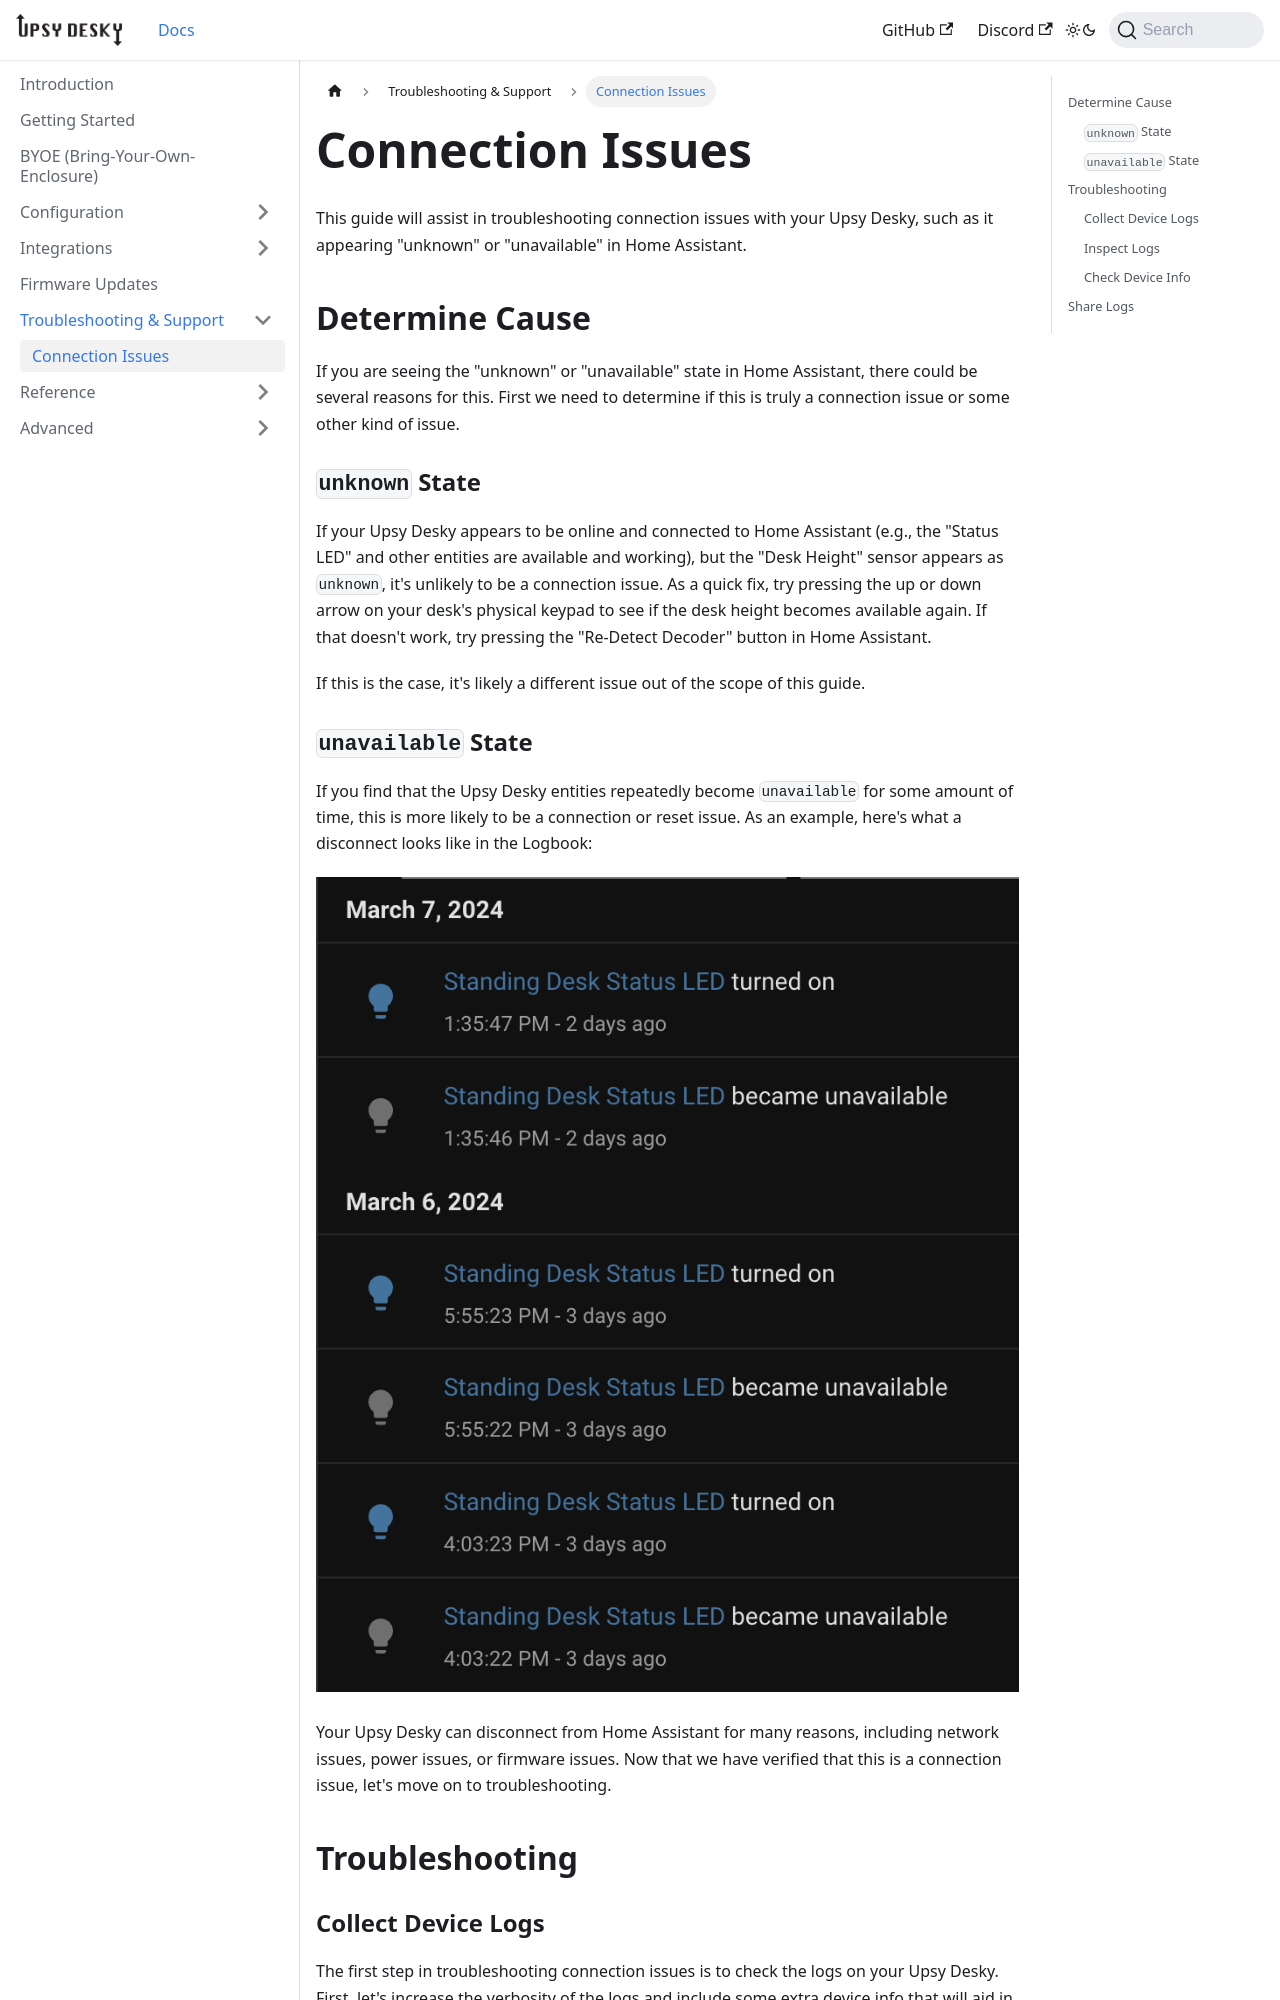

repository: tjhorner/upsy-desky-docs · page: docs/troubleshooting/connection-issues/index.html · generator: docusaurus

# Connection Issues

This guide will assist in troubleshooting connection issues with your Upsy Desky, such as it appearing "unknown" or "unavailable" in Home Assistant.

## Determine Cause

If you are seeing the "unknown" or "unavailable" state in Home Assistant, there could be several reasons for this. First we need to determine if this is truly a connection issue or some other kind of issue.

### `unknown` State

If your Upsy Desky appears to be online and connected to Home Assistant (e.g., the "Status LED" and other entities are available and working), but the "Desk Height" sensor appears as `unknown`, it's unlikely to be a connection issue. As a quick fix, try pressing the up or down arrow on your desk's physical keypad to see if the desk height becomes available again. If that doesn't work, try pressing the "Re-Detect Decoder" button in Home Assistant.

If this is the case, it's likely a different issue out of the scope of this guide.

### `unavailable` State

If you find that the Upsy Desky entities repeatedly become `unavailable` for some amount of time, this is more likely to be a connection or reset issue. As an example, here's what a disconnect looks like in the Logbook:

![Status LED entity becoming unavailable intermittently in Home Assistant logbook](logbook-unavailable.png)

Your Upsy Desky can disconnect from Home Assistant for many reasons, including network issues, power issues, or firmware issues. Now that we have verified that this is a connection issue, let's move on to troubleshooting.

## Troubleshooting
